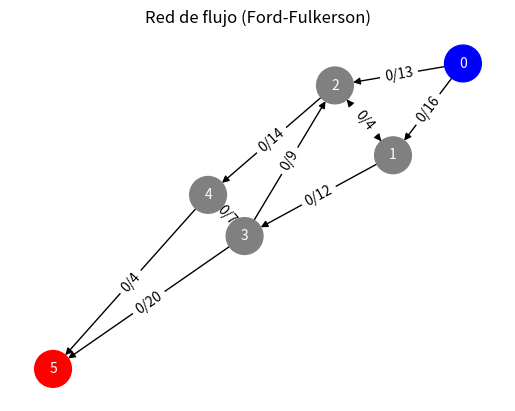
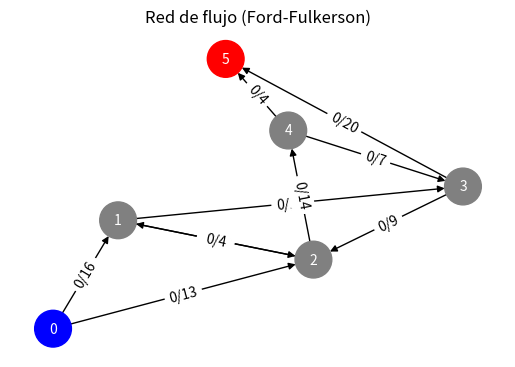

These charts were generated, in order, by the following Python code:
import networkx as nx
import matplotlib.pyplot as plt
import numpy as np
from matplotlib.widgets import Button

# Clase para crear el grafo y manejar el algoritmo Ford-Fulkerson
class GraphVisualization:
    def __init__(self, graph, source, sink):
        self.graph = graph
        self.n = len(graph)
        self.G = nx.DiGraph()
        self.source = source
        self.sink = sink
        self.pos = None
        self.flow = 0
        self.max_flow = 0
        self.parent = [-1] * self.n
        self.build_graph()
        self.paths = []
        self.current_path = None
        self.current_flow = 0
        self.init_visualization()

    # Construir el grafo a partir de la matriz de adyacencia
    def build_graph(self):
        for i in range(self.n):
            for j in range(self.n):
                if self.graph[i][j] > 0:
                    self.G.add_edge(i, j, capacity=self.graph[i][j], flow=0)

    # Realiza BFS para encontrar un camino con capacidad residual
    def bfs(self, s, t, parent):
        visited = [False] * self.n
        queue = [s]
        visited[s] = True

        while queue:
            u = queue.pop(0)

            for v in range(self.n):
                if visited[v] == False and self.graph[u][v] > 0:
                    queue.append(v)
                    visited[v] = True
                    parent[v] = u
                    if v == t:
                        return True

        return False

    # Método principal para ejecutar el algoritmo Ford-Fulkerson paso a paso
    def ford_fulkerson_step_by_step(self):
        self.paths = []

        while self.bfs(self.source, self.sink, self.parent):
            path_flow = float("Inf")
            s = self.sink
            path = []
            
            while s != self.source:
                path_flow = min(path_flow, self.graph[self.parent[s]][s])
                path.insert(0, (self.parent[s], s))  # Guardar el camino
                s = self.parent[s]
            
            self.paths.append((path, path_flow))
            self.flow += path_flow

            # Actualizar las capacidades residuales
            v = self.sink
            while v != self.source:
                u = self.parent[v]
                self.graph[u][v] -= path_flow
                self.graph[v][u] += path_flow
                v = self.parent[v]

        self.max_flow = self.flow
        self.current_path = None  # Reiniciar el camino actual

    # Visualización inicial del grafo
    def init_visualization(self):
        plt.clf()  # Limpiar la figura
        self.pos = nx.spring_layout(self.G)  # Layout para la visualización
        plt.title("Red de flujo (Ford-Fulkerson)")
        self.draw_graph()

    # Dibujar el grafo y mostrar capacidades y flujos
    def draw_graph(self):
        edge_colors = []
        edge_labels = {}

        for u, v, d in self.G.edges(data=True):
            # Si no hay camino actual, coloreamos todas las aristas en negro
            if self.current_path is not None and (u, v) in self.current_path:
                edge_colors.append("green")  # Camino actual
            elif d['flow'] == d['capacity']:
                edge_colors.append("red")  # Arista saturada
            else:
                edge_colors.append("black")  # Arista normal

            edge_labels[(u, v)] = f"{d['flow']}/{d['capacity']}"

        # Colorear el nodo fuente y sumidero
        node_colors = ['blue' if node == self.source else 'red' if node == self.sink else 'gray' for node in self.G.nodes()]

        nx.draw(self.G, self.pos, with_labels=True, node_color=node_colors, edge_color=edge_colors, node_size=700, font_size=10, font_color='white')
        nx.draw_networkx_edge_labels(self.G, self.pos, edge_labels=edge_labels)

        plt.draw()
    # Avanzar al siguiente paso del flujo
    def next_step(self, event):
        if not self.paths:
            print(f"Flujo máximo: {self.max_flow}")
            plt.title(f"Flujo máximo: {self.max_flow}")
            return

        path, path_flow = self.paths.pop(0)
        self.current_path = path
        self.current_flow = path_flow

        # Actualizar el grafo de NetworkX
        for u, v in path:
            self.G[u][v]['flow'] += path_flow
            if self.G.has_edge(v, u):
                self.G[v][u]['flow'] -= path_flow

        self.draw_graph()

# Crear el grafo y ejecutar la visualización
graph = [[0, 16, 13, 0, 0, 0],
         [0, 0, 10, 12, 0, 0],
         [0, 4, 0, 0, 14, 0],
         [0, 0, 9, 0, 0, 20],
         [0, 0, 0, 7, 0, 4],
         [0, 0, 0, 0, 0, 0]]

source = 0
sink = 5

# Crear instancia del grafo
graph_vis = GraphVisualization(graph, source, sink)

# Ejecutar el algoritmo Ford-Fulkerson paso a paso
graph_vis.ford_fulkerson_step_by_step()

# Configurar el botón para avanzar paso a paso
fig, ax = plt.subplots()
plt.subplots_adjust(bottom=0.2)

# Crear botón
ax_button = plt.axes([0.4, 0.05, 0.2, 0.075])
button = Button(ax_button, 'Siguiente')
button.on_clicked(graph_vis.next_step)

# Mostrar visualización inicial
graph_vis.init_visualization()
plt.show()
